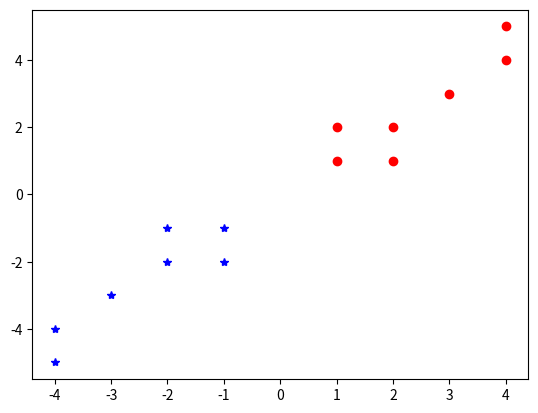

The matplotlib source for this figure:
from matplotlib import pyplot as plt
x_data_set = [
    [1, 1],
    [1, 2],
    [2, 1],
    [2, 2],
    [3, 3],
    [4, 4],
    [4, 5],
    [-1, -1],
    [-1, -2],
    [-2, -1],
    [-2, -2],
    [-3, -3],
    [-4, -4],
    [-4, -5]
]
y_data_set = [
    [1],
    [1],
    [1],
    [1],
    [1],
    [1],
    [1],
    [-1],
    [-1],
    [-1],
    [-1],
    [-1],
    [-1],
    [-1]
]


def show_points(x_sets, y_sets):
    """
    This mehtode get x and y sets data and show it in 2d plot
    :param x_sets:
    :param y_sets:
    :return:
    """
    for i in range(0, len(x_sets)):
        if y_sets[i][0] == 1:
            plt.plot([x_sets[i][0]], [x_sets[i][1]], marker="o", color='red')
        else:
            plt.plot([x_sets[i][0]], [x_sets[i][1]], marker="*", color='blue')
    plt.show()

def create_wave(x_sets):
    """
    this methode create wighet from x_data_set
    :param x_sets:
    :return:
    """
    W = []
    for i in range(0,len(x_sets[0])):
        W.append(1)
    print(W)

def activation_func(net):
    """
    this methode is Hard-Limit activation function
    :param net:
    :return:
    """
    if net >= 0 :
        return 1
    else:
        return -1



if __name__ == '__main__':

    show_points(x_data_set, y_data_set)
    create_wave(x_data_set)
    print('test')